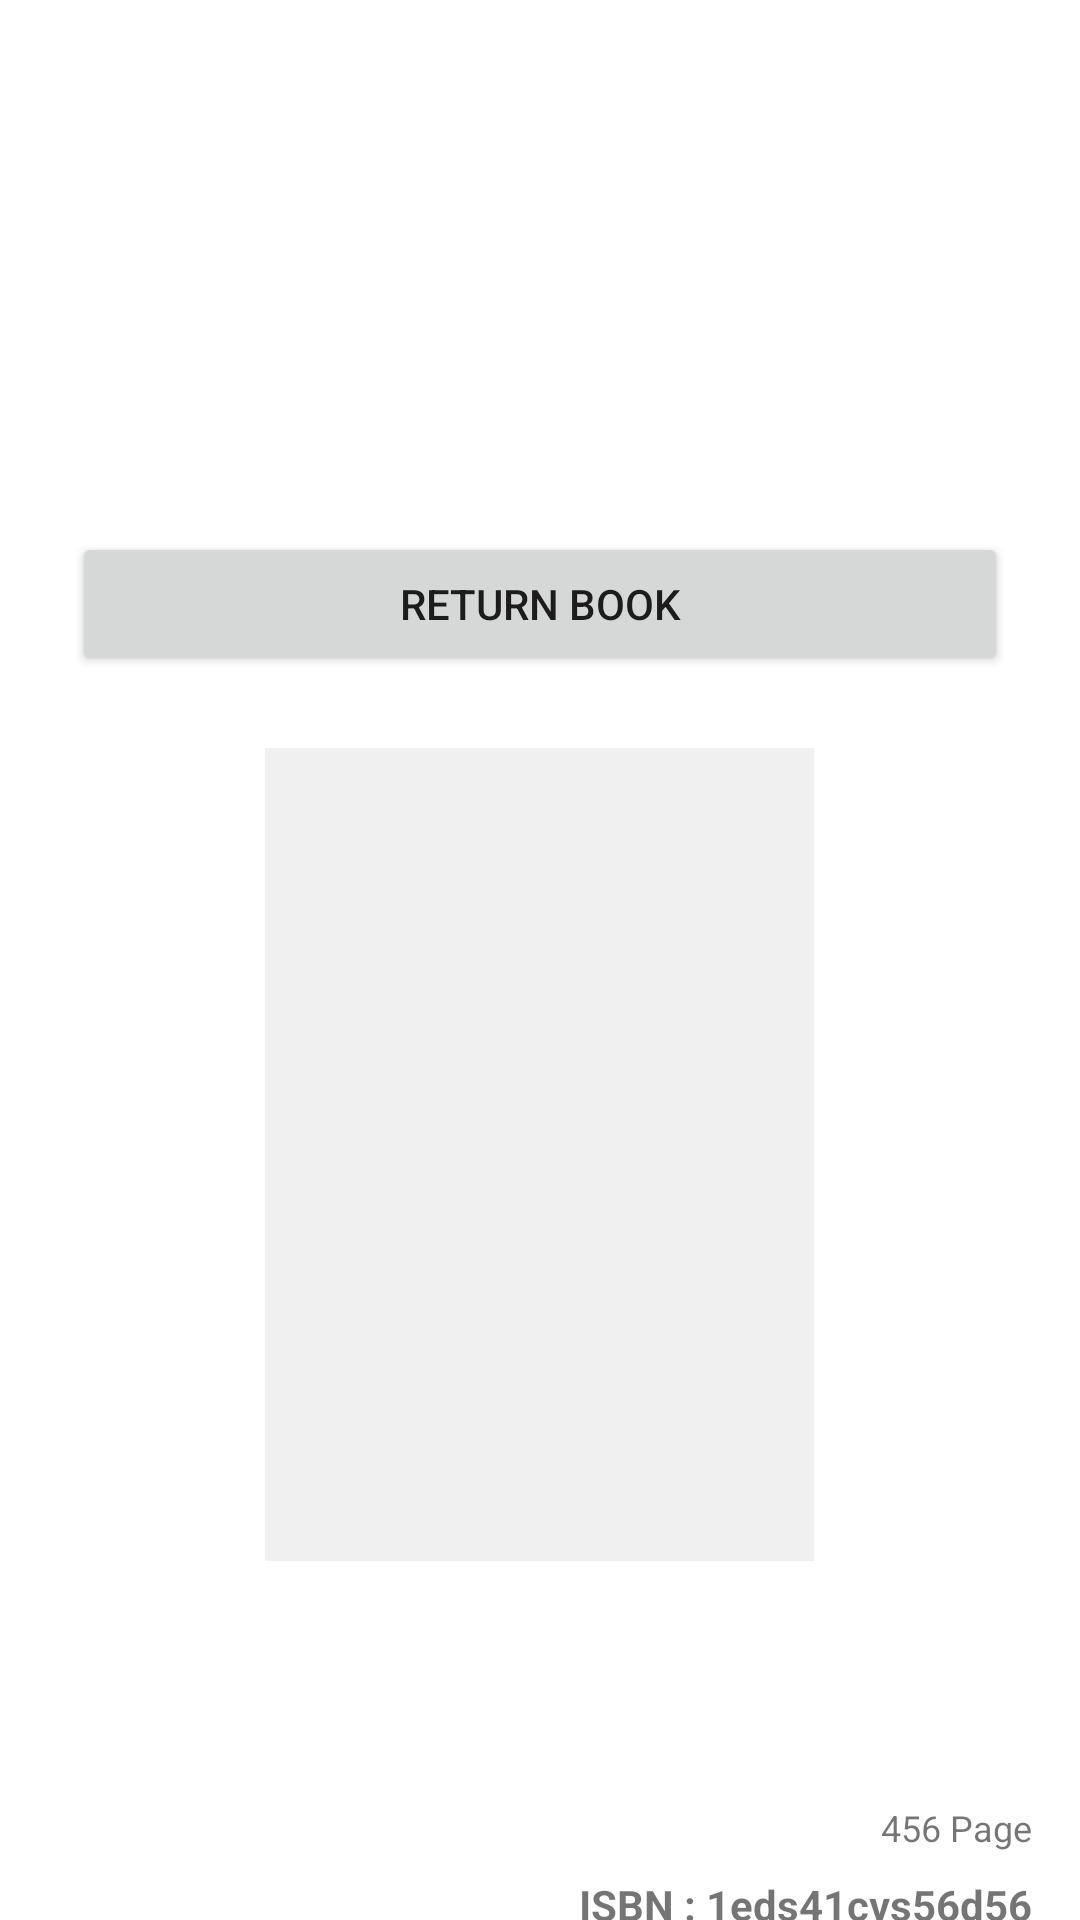

Reconstruct the res/layout file that produces this screen, plus the resources it refers to.
<!-- AndroidManifest.xml: application theme Theme.BorrowBook -->
<!-- res/layout/fragment_record_detail.xml -->
<?xml version="1.0" encoding="utf-8"?>
<FrameLayout xmlns:android="http://schemas.android.com/apk/res/android"
    xmlns:tools="http://schemas.android.com/tools"
    android:layout_width="match_parent"
    android:layout_height="match_parent"
    tools:context=".view.home.RecordDetailFragment">

    <androidx.core.widget.NestedScrollView
        android:id="@+id/nsv_record_detail"
        android:layout_width="match_parent"
        android:layout_height="wrap_content">

        <LinearLayout
            android:id="@+id/ll_record_detail"
            android:layout_width="match_parent"
            android:layout_height="wrap_content"
            android:orientation="vertical"
            android:padding="@dimen/default_size">

            <include
                android:id="@+id/toolbar_main"
                layout="@layout/toolbar_default" />

            <TextView
                android:id="@+id/tv_record_detail_user"
                android:layout_width="match_parent"
                android:layout_height="wrap_content"
                tools:text="Shelina - 0206011810003"
                android:layout_marginTop="@dimen/half_size"
                android:textStyle="bold"
                android:textColor="@color/dark_gray"
                android:textSize="@dimen/text_medium"/>

            <TextView
                android:id="@+id/tv_record_detail_date"
                android:layout_width="match_parent"
                android:layout_height="wrap_content"
                tools:text="Borrow Date: 12 May 2022"
                android:textStyle="bold"
                android:textColor="@color/purple_500"
                android:textSize="@dimen/text_mediumsmallest"/>

            <TextView
                android:id="@+id/tv_record_detail_due"
                android:layout_width="match_parent"
                android:layout_height="wrap_content"
                tools:text="Due Date: 17 May 2022"
                android:textStyle="bold"
                android:textColor="@color/purple_500"
                android:textSize="@dimen/text_mediumsmallest"/>

            <TextView
                android:id="@+id/tv_record_detail_return"
                android:layout_width="match_parent"
                android:layout_height="wrap_content"
                tools:text="Return Date: 15 May 2022"
                android:textStyle="bold"
                android:textColor="@color/purple_700"
                android:textSize="@dimen/text_mediumsmallest"/>

            <LinearLayout
                android:layout_width="match_parent"
                android:layout_height="wrap_content"
                android:layout_marginTop="@dimen/default_size">

                <Button
                    android:id="@+id/btn_return_book"
                    android:layout_width="wrap_content"
                    android:layout_height="wrap_content"
                    android:text="Return Book"
                    android:layout_weight="1"
                    android:layout_marginHorizontal="@dimen/half_size"/>









            </LinearLayout>

            <ImageView
                android:id="@+id/iv_record_detail_pic"
                android:layout_width="@dimen/img_book_detail_width"
                android:layout_height="@dimen/img_book_detail_height"
                android:layout_marginTop="@dimen/one_half_size"
                android:backgroundTint="@color/white"
                android:layout_gravity="center"
                android:clipToOutline="true"
                android:src="@color/shadow" />

            <TextView
                android:id="@+id/tv_record_detail_title"
                android:layout_width="wrap_content"
                android:layout_height="wrap_content"
                android:layout_marginTop="@dimen/one_half_size"
                android:textColor="@color/dark_gray"
                android:textSize="@dimen/text_medium"
                android:textStyle="bold"
                tools:text="Kesehatan Mental Perspektif Psikologis dan Agama" />

            <TextView
                android:id="@+id/tv_record_detail_author"
                android:layout_width="wrap_content"
                android:layout_height="wrap_content"
                tools:text="Prof. Dr. Syamsu Yusuf LNr"
                android:textColor="@color/black"
                android:textSize="@dimen/text_small"
                android:layout_marginTop="@dimen/half_size"/>

            <TextView
                android:id="@+id/tv_record_detail_page"
                android:layout_width="wrap_content"
                android:layout_height="wrap_content"
                android:layout_marginTop="@dimen/half_size"
                android:textSize="@dimen/text_small"
                android:layout_gravity="end"
                android:text="456 Page"/>

            <TextView
                android:id="@+id/tv_record_detail_isbn"
                android:layout_width="wrap_content"
                android:layout_height="wrap_content"
                android:layout_marginTop="@dimen/half_size"
                android:text="ISBN : 1eds41cvs56d56"
                android:layout_gravity="end"
                android:textStyle="bold"/>

            <TextView
                android:layout_width="wrap_content"
                android:layout_height="wrap_content"
                android:text="Description"
                android:layout_gravity="start"
                android:textColor="@color/dark_gray"
                android:textSize="@dimen/text_mediumsmallest"
                android:textStyle="bold"
                android:layout_marginTop="@dimen/default_size"/>

            <TextView
                android:id="@+id/tv_record_detail_more_about"
                android:layout_width="wrap_content"
                android:layout_height="wrap_content"
                tools:text="Kesehatan jiwa bukan hanya sebagai bentuk ilmu pengetahuan populer tetapi menjadi ilmu pengetahuan yang diajarkan sebagai mata ajaran dalam jenjang tingkat akademi strata-1 maupun pascasarjana, juga dalam kaitan dengan ilmu-ilmu lain. Dalam hal ini telah penulis perkenalkan ilmu kesehatan jiwa sebagai ajaran akademi sejak 1969 di Indonesia."
                android:layout_gravity="start"
                android:textColor="@color/light_gray"
                android:textSize="@dimen/text_small"
                android:layout_marginTop="@dimen/default_size"/>

        </LinearLayout>
    </androidx.core.widget.NestedScrollView>

</FrameLayout>
<!-- res/layout/toolbar_default.xml (included above) -->
<?xml version="1.0" encoding="utf-8"?>
<androidx.constraintlayout.widget.ConstraintLayout xmlns:android="http://schemas.android.com/apk/res/android"
    android:layout_width="match_parent"
    android:layout_height="wrap_content"
    xmlns:app="http://schemas.android.com/apk/res-auto">


    <androidx.appcompat.widget.Toolbar
        android:id="@+id/toolbar_default"
        android:layout_width="match_parent"
        android:layout_height="?attr/actionBarSize"
        android:minHeight="?attr/actionBarSize"
        app:layout_constraintEnd_toEndOf="parent"
        app:layout_constraintStart_toStartOf="parent"
        app:layout_constraintTop_toTopOf="parent"
        app:navigationIcon="@drawable/ic_baseline_arrow_back_ios_24"
        >
    </androidx.appcompat.widget.Toolbar>

</androidx.constraintlayout.widget.ConstraintLayout>
<!-- resources referenced by this layout -->
<resources>
  <color name="black">#FF000000</color>
  <color name="dark_gray">#4D4D4D</color>
  <color name="light_gray">#959595</color>
  <color name="purple_500">#FF6200EE</color>
  <color name="purple_700">#FF3700B3</color>
  <color name="red">#CF0000</color>
  <color name="shadow">#F0F0F0</color>
  <color name="white">#FFFFFFFF</color>
  <dimen name="default_size">16dp</dimen>
  <dimen name="half_size">8dp</dimen>
  <dimen name="img_book_detail_height">271dp</dimen>
  <dimen name="img_book_detail_width">183dp</dimen>
  <dimen name="one_half_size">24dp</dimen>
  <dimen name="text_medium">18sp</dimen>
  <dimen name="text_mediumsmallest">14sp</dimen>
  <dimen name="text_small">12sp</dimen>
  <style name="Theme.BorrowBook" parent="Theme.MaterialComponents.Light.NoActionBar">
          
          <item name="colorPrimary">@color/purple_500</item>
          <item name="colorPrimaryVariant">@color/purple_700</item>
          <item name="colorOnPrimary">@color/white</item>
          
          <item name="colorSecondary">@color/purple_200</item>
          <item name="colorSecondaryVariant">@color/teal_700</item>
          <item name="colorOnSecondary">@color/black</item>
          
          <item name="android:statusBarColor" tools:targetApi="l">?attr/colorPrimaryVariant</item>
          
      </style>
  <color name="purple_200">#FFBB86FC</color>
  <color name="teal_700">#FF018786</color>
</resources>
